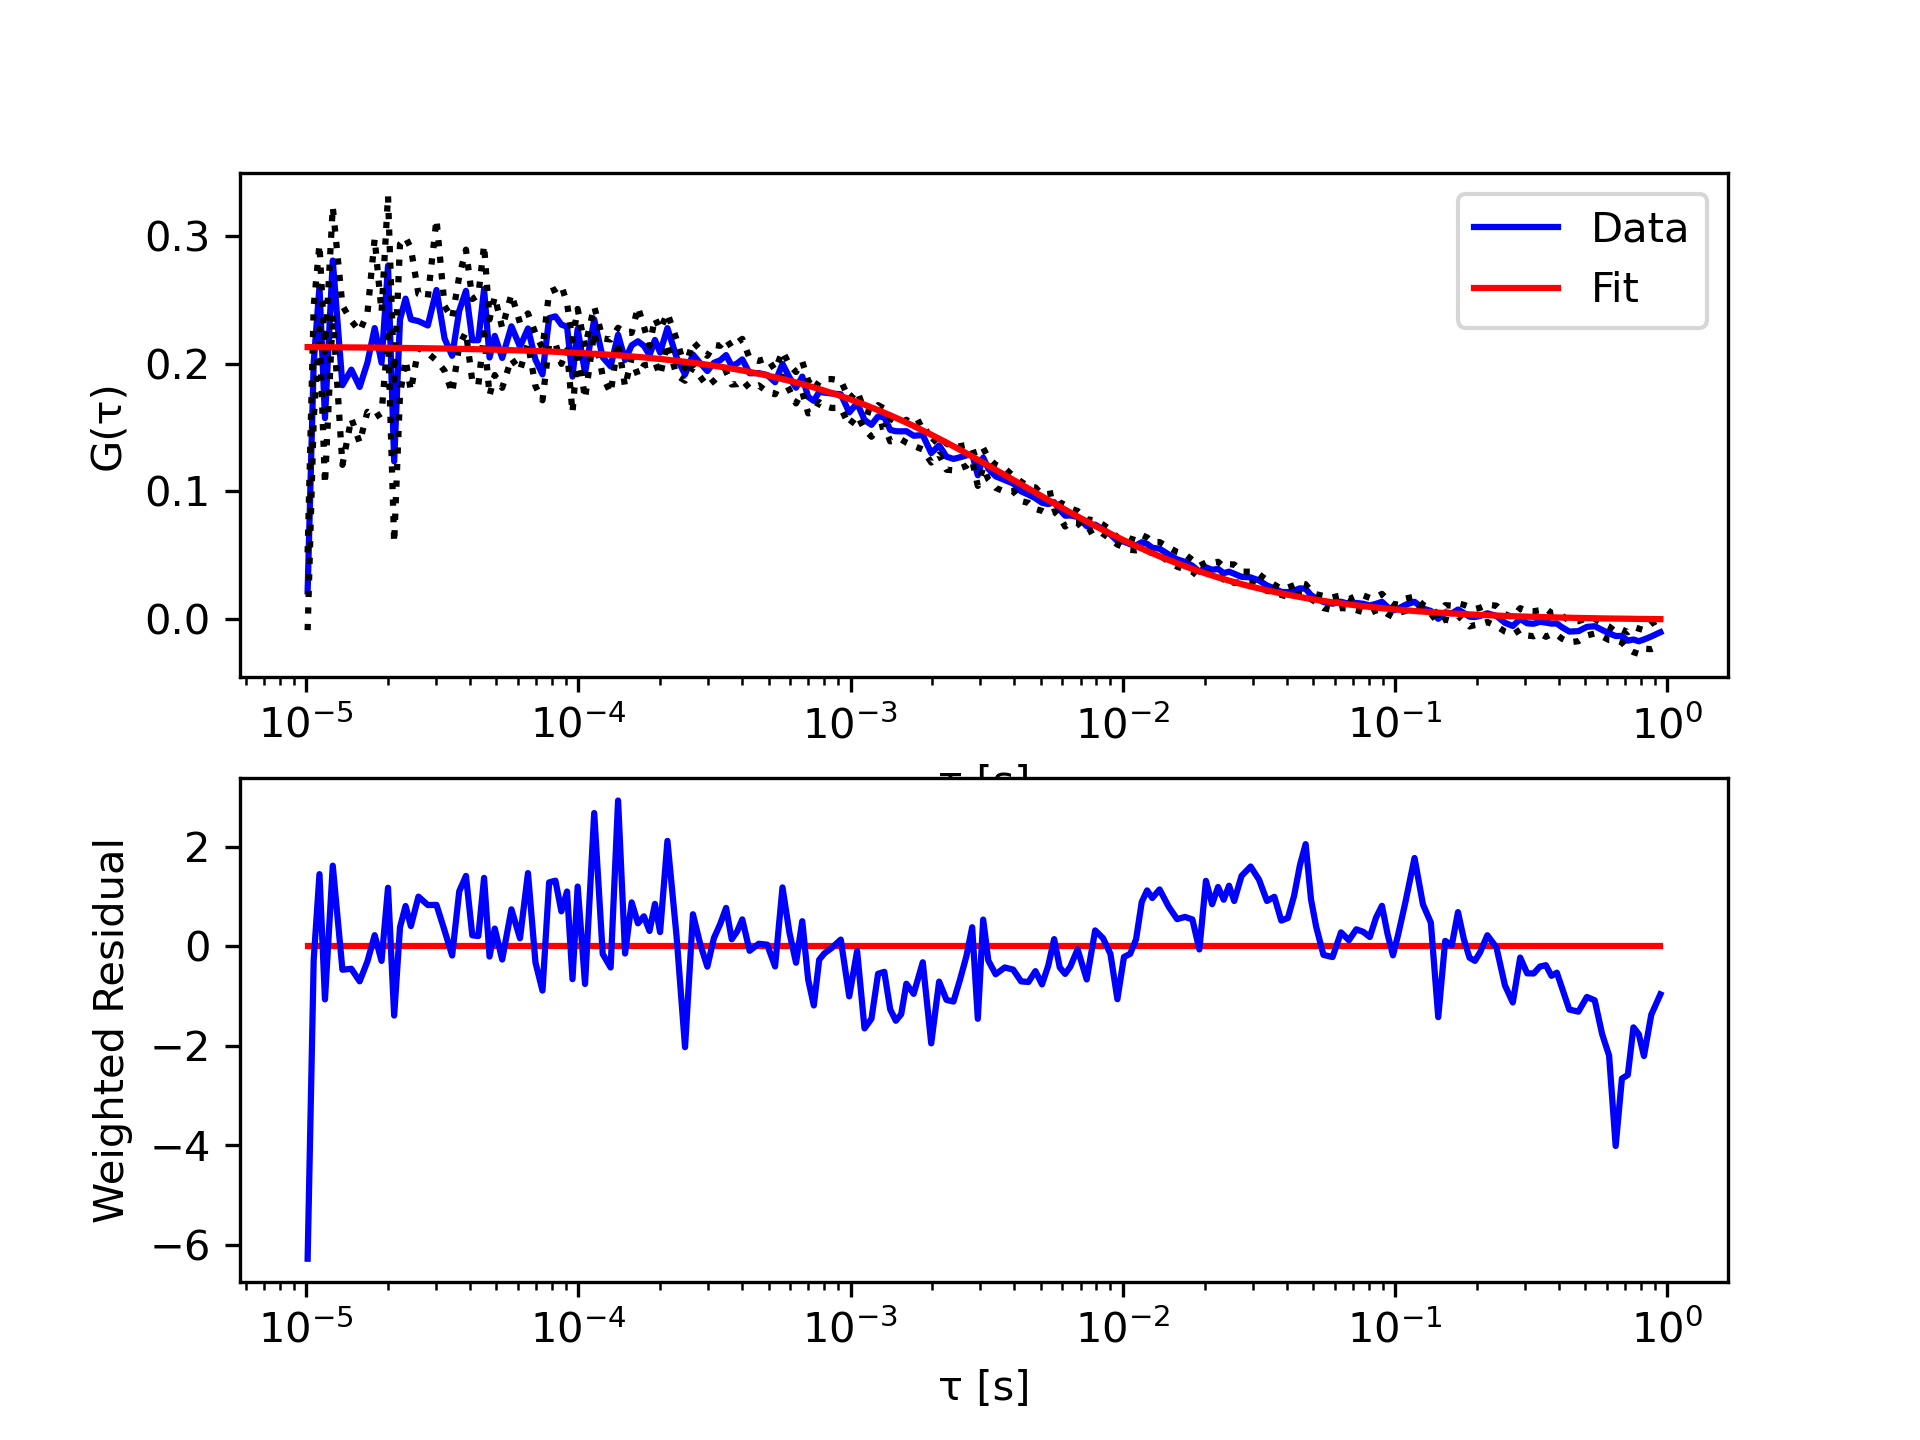

The data file committed next to this chart (first rows):
tau, G, sigma G, cc Fit
1.01333333333333e-05, 0.02141, 0.0305, 0.2129
1.06666666666667e-05, 0.2007, 0.04436, 0.2129
1.12e-05, 0.2605, 0.03293, 0.2129
1.17333333333333e-05, 0.1572, 0.05192, 0.2129
1.25333333333333e-05, 0.2808, 0.04212, 0.2128
1.36e-05, 0.183, 0.06247, 0.2128
1.46666666666667e-05, 0.1953, 0.03821, 0.2127
1.57333333333333e-05, 0.1817, 0.0437, 0.2126
1.68e-05, 0.2007, 0.03853, 0.2126
1.78666666666667e-05, 0.2279, 0.07024, 0.2125
1.89333333333333e-05, 0.2007, 0.03963, 0.2125
2e-05, 0.2768, 0.05493, 0.2124
2.10666666666667e-05, 0.1233, 0.06382, 0.2124
2.21333333333333e-05, 0.2347, 0.05898, 0.2123
2.32e-05, 0.251, 0.04805, 0.2123
2.42666666666667e-05, 0.2347, 0.0559, 0.2122
2.58666666666667e-05, 0.2333, 0.0213, 0.2121
2.8e-05, 0.2299, 0.02169, 0.212
3.01333333333333e-05, 0.2578, 0.05537, 0.2119
3.22666666666667e-05, 0.2197, 0.0254, 0.2118
3.44e-05, 0.2061, 0.02929, 0.2117
3.65333333333333e-05, 0.2415, 0.02712, 0.2116
3.86666666666667e-05, 0.2571, 0.03234, 0.2115
4.08e-05, 0.2184, 0.03229, 0.2114
4.29333333333333e-05, 0.2184, 0.03525, 0.2113
4.50666666666667e-05, 0.2584, 0.03451, 0.2112
4.72e-05, 0.2048, 0.02987, 0.2111
4.93333333333333e-05, 0.2218, 0.03074, 0.2109
5.25333333333333e-05, 0.2044, 0.02345, 0.2108
5.68e-05, 0.2292, 0.02529, 0.2106
6.10666666666667e-05, 0.2133, 0.01866, 0.2104
6.53333333333333e-05, 0.2275, 0.01186, 0.2101
6.96e-05, 0.2031, 0.0207, 0.2099
7.38666666666667e-05, 0.1915, 0.02033, 0.2097
7.81333333333333e-05, 0.2357, 0.02047, 0.2095
8.24e-05, 0.237, 0.02111, 0.2093
8.66666666666667e-05, 0.2306, 0.03081, 0.2091
9.09333333333333e-05, 0.2289, 0.01827, 0.2089
9.52e-05, 0.1898, 0.02831, 0.2087
9.94666666666667e-05, 0.2272, 0.01567, 0.2084
0.0001059, 0.1927, 0.02023, 0.2081
0.0001144, 0.2347, 0.01008, 0.2077
0.0001229, 0.205, 0.0148, 0.2073
0.0001315, 0.1978, 0.02104, 0.2069
0.00014, 0.2226, 0.005519, 0.2065
0.0001485, 0.2029, 0.02103, 0.2061
0.0001571, 0.2143, 0.009848, 0.2057
0.0001656, 0.2175, 0.02686, 0.2052
0.0001741, 0.214, 0.01525, 0.2048
0.0001827, 0.2067, 0.007311, 0.2044
0.0001912, 0.2185, 0.01711, 0.204
0.0001997, 0.2087, 0.01803, 0.2036
0.0002125, 0.2278, 0.01172, 0.203
0.0002296, 0.205, 0.01407, 0.2022
0.0002467, 0.1915, 0.004914, 0.2014
0.0002637, 0.2071, 0.01004, 0.2007
0.0002808, 0.2002, 0.01069, 0.1999
0.0002979, 0.1942, 0.01193, 0.1991
0.0003149, 0.2006, 0.01411, 0.1984
0.000332, 0.2026, 0.01131, 0.1976
... 138 more rows
